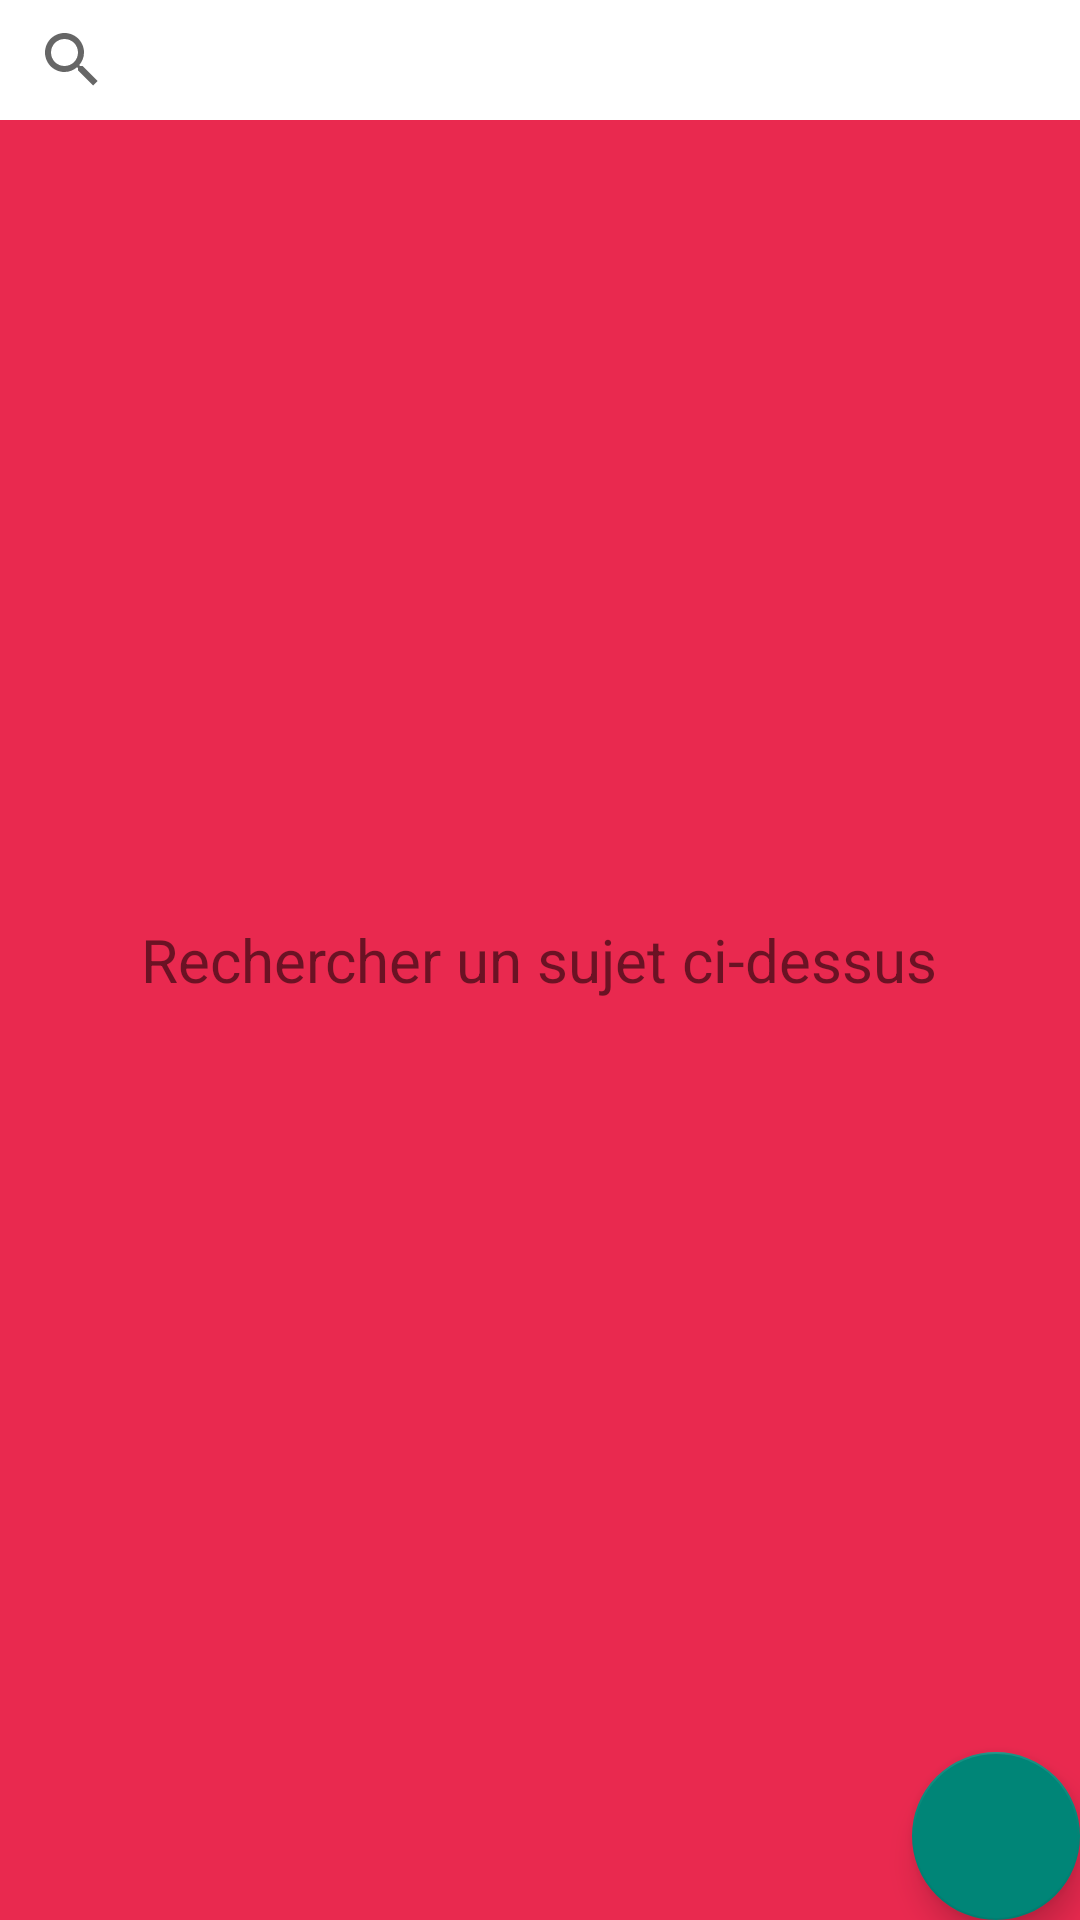

This screen was rendered from an Android layout file. Write that file and the resources it references.
<!-- AndroidManifest.xml: application theme Theme.AppCompat.DayNight -->
<!-- res/layout/fragment_search.xml -->
<?xml version="1.0" encoding="utf-8"?>
<androidx.coordinatorlayout.widget.CoordinatorLayout
    xmlns:android="http://schemas.android.com/apk/res/android"
    xmlns:app="http://schemas.android.com/apk/res-auto"
    android:layout_width="match_parent"
    android:layout_height="match_parent"
    android:background="@color/colorBackground">

    <com.google.android.material.floatingactionbutton.FloatingActionButton
        android:id="@+id/switch_layout_manager"
        android:layout_width="wrap_content"
        android:layout_height="wrap_content"
        android:layout_alignParentBottom="true"
        android:layout_alignParentEnd="true"
        android:layout_alignParentRight="true"
        android:layout_gravity="end|bottom"
        android:src="@drawable/drawable_grid">
    </com.google.android.material.floatingactionbutton.FloatingActionButton>

    <androidx.recyclerview.widget.RecyclerView
        android:id="@+id/recycler_view"
        android:layout_width="match_parent"
        android:layout_height="match_parent"
        android:layout_marginTop="30dp"/>

    <RelativeLayout
        android:id="@+id/relativeLayout"
        android:layout_width="match_parent"
        android:layout_height="match_parent">

        <ProgressBar
            android:id="@+id/progress_bar"
            android:layout_width="wrap_content"
            android:layout_height="wrap_content"
            android:layout_centerInParent="true"
            android:visibility="gone" />

        <TextView
            android:id="@+id/textViewError"
            android:layout_width="wrap_content"
            android:layout_height="wrap_content"
            android:layout_centerInParent="true"
            android:text="Une erreur s'est produite lors \ndu chargement d'articles.\nVérifiez votre connexion \ninternet ou réessayez plus tard"
            android:textSize="20sp"
            android:visibility="gone" />

        <TextView
            android:id="@+id/textViewSearch"
            android:layout_width="wrap_content"
            android:layout_height="wrap_content"
            android:layout_centerInParent="true"
            android:text="Rechercher un sujet ci-dessus"
            android:textSize="20sp"
            android:visibility="visible" />
    </RelativeLayout>

    <androidx.appcompat.widget.SearchView
        android:id="@+id/search_view"
        android:layout_width="match_parent"
        android:layout_height="40dp"
        android:background="@color/white"
        android:clickable="true"
        app:layout_anchor="@+id/relativeLayout"
        app:layout_anchorGravity="top|center" />

</androidx.coordinatorlayout.widget.CoordinatorLayout>
<!-- resources referenced by this layout -->
<resources>
  <color name="colorBackground">#e9294f</color>
  <color name="white">#FFFFFFFF</color>
</resources>
